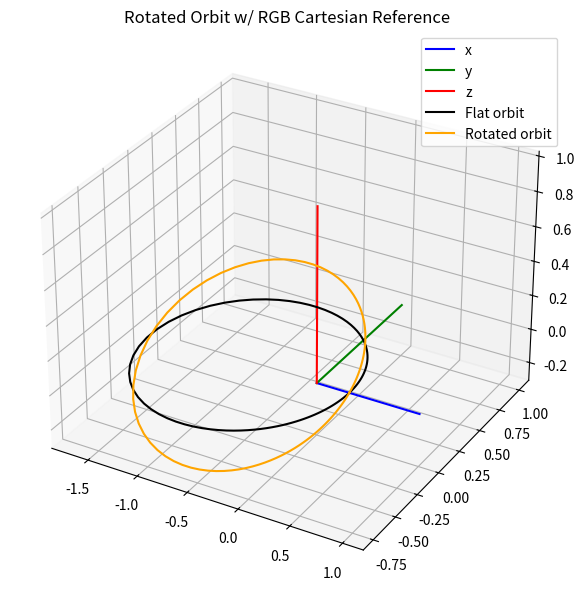

Recreate this plot in Python.
# -*- coding: utf-8 -*-
"""
Created on Sun Apr 11 01:15:21 2021

[redacted]
"""
# Purpose of this script is to explain how to rotate ellipses
# in 3 dimensions using the orbital element angles for 3d
# https://www.meccanismocomplesso.org/en/3d-rotations-and-euler-angles-in-python/
import numpy as np
import matplotlib.pyplot as plt
from mpl_toolkits import mplot3d 

import math as m

# argument of pericenter w
def Rx(theta):
  return np.matrix([[ 1, 0           , 0           ],
                   [ 0, np.cos(theta),-np.sin(theta)],
                   [ 0, np.sin(theta), np.cos(theta)]])
# Ry(i)
def Ry(theta):
  return np.matrix([[ np.cos(theta), 0, np.sin(theta)],
                   [ 0           , 1, 0           ],
                   [-np.sin(theta), 0, np.cos(theta)]])
# Rz(omega)
def Rz(theta):
  return np.matrix([[ np.cos(theta), -np.sin(theta), 0 ],
                   [ np.sin(theta), np.cos(theta) , 0 ],
                   [ 0           , 0            , 1 ]])
# R
def R(theta):
    return np.matrix([[np.cos(theta), -np.sin(theta)],
                      [np.sin(theta), np.cos(theta)]])

### ALTERNATIVE TO EULER ANGLES IS HAMILTONIAN QUATERNIONS ###
# https://www.meccanismocomplesso.org/en/hamiltons-quaternions-and-3d-rotation-with-python/

# phi --> i
# theta --> omega
# psi --> w

def euler_to_quaternion(phi, theta, psi):
 
        qw = m.cos(phi/2) * m.cos(theta/2) * m.cos(psi/2) + m.sin(phi/2) * m.sin(theta/2) * m.sin(psi/2)
        qx = m.sin(phi/2) * m.cos(theta/2) * m.cos(psi/2) - m.cos(phi/2) * m.sin(theta/2) * m.sin(psi/2)
        qy = m.cos(phi/2) * m.sin(theta/2) * m.cos(psi/2) + m.sin(phi/2) * m.cos(theta/2) * m.sin(psi/2)
        qz = m.cos(phi/2) * m.cos(theta/2) * m.sin(psi/2) - m.sin(phi/2) * m.sin(theta/2) * m.cos(psi/2)
 
        return [qw, qx, qy, qz]
    
def q_conjugate(q):
    w, x, y, z = q
    return (w, -x, -y, -z)

def q_mult(q1,q2):
    w1, x1, y1, z1 = q1
    w2, x2, y2, z2 = q2
    w = w1 * w2 - x1 * x2 - y1 * y2 - z1 * z2
    x = w1 * x2 + x1 * w2 + y1 * z2 - z1 * y2
    y = w1 * y2 + y1 * w2 + z1 * x2 - x1 * z2
    z = w1 * z2 + z1 * w2 + x1 * y2 - y1 * x2
    return w, x, y, z

def qv_mult(q1, v1):
    q2 = (0.0,) +v1
    return q_mult(q_mult(q1,q2), q_conjugate(q1))[1:]

def radial(a,e):
    theta = np.linspace(0,2*np.pi,100)
    p = a*(1-e**2)
    r = p/(1 + e*np.cos(theta))
    return r

inc= np.pi/8
w = 0
omega = 0
 
i_range = np.linspace(-np.pi/2,np.pi/2,24)
omega_range = np.linspace(0,2*np.pi,24)
w_range = np.linspace(0,2*np.pi,24)

q = euler_to_quaternion(w,inc,omega)

vector = (1,0,0)

vector2 = qv_mult(q,vector)
print(vector2)

theta = np.linspace(0,2*np.pi,100)

e = 0.68
a = 1

r = radial(a,e)

x = r*np.cos(theta)
y = r*np.sin(theta)
z = np.zeros(len(theta))

u = []
for i in range(0,len(x)):    
    u.append((x[i], y[i], z[i]))
ux, uy, uz = zip(*u)

fig = plt.figure(figsize=plt.figaspect(1)*1.5)
ax = plt.axes(projection='3d')

for i in range(0,len([inc])):
    q = euler_to_quaternion(inc,omega,w)
    u_quat = []
    for i in range(0,len(x)):
        u_quat.append(qv_mult(q,u[i]))
        u_quatx, u_quaty, u_quatz = zip(*u_quat)

    ax.set_title('Rotated Orbit w/ RGB Cartesian Reference')
    
    ax.plot([1,0],[0,0],[0,0], label='x', color='b')
    ax.plot([0,0],[1,0],[0,0], label='y', color='g')
    ax.plot([0,0],[0,0],[1,0], label='z', color='r')

    ax.plot(ux,uy,uz, color='black', label = 'Flat orbit')
    ax.plot(u_quatx,u_quaty,u_quatz,color='orange', label = 'Rotated orbit')
    
    ax.legend(loc = 'upper right')
    
    plt.show()
